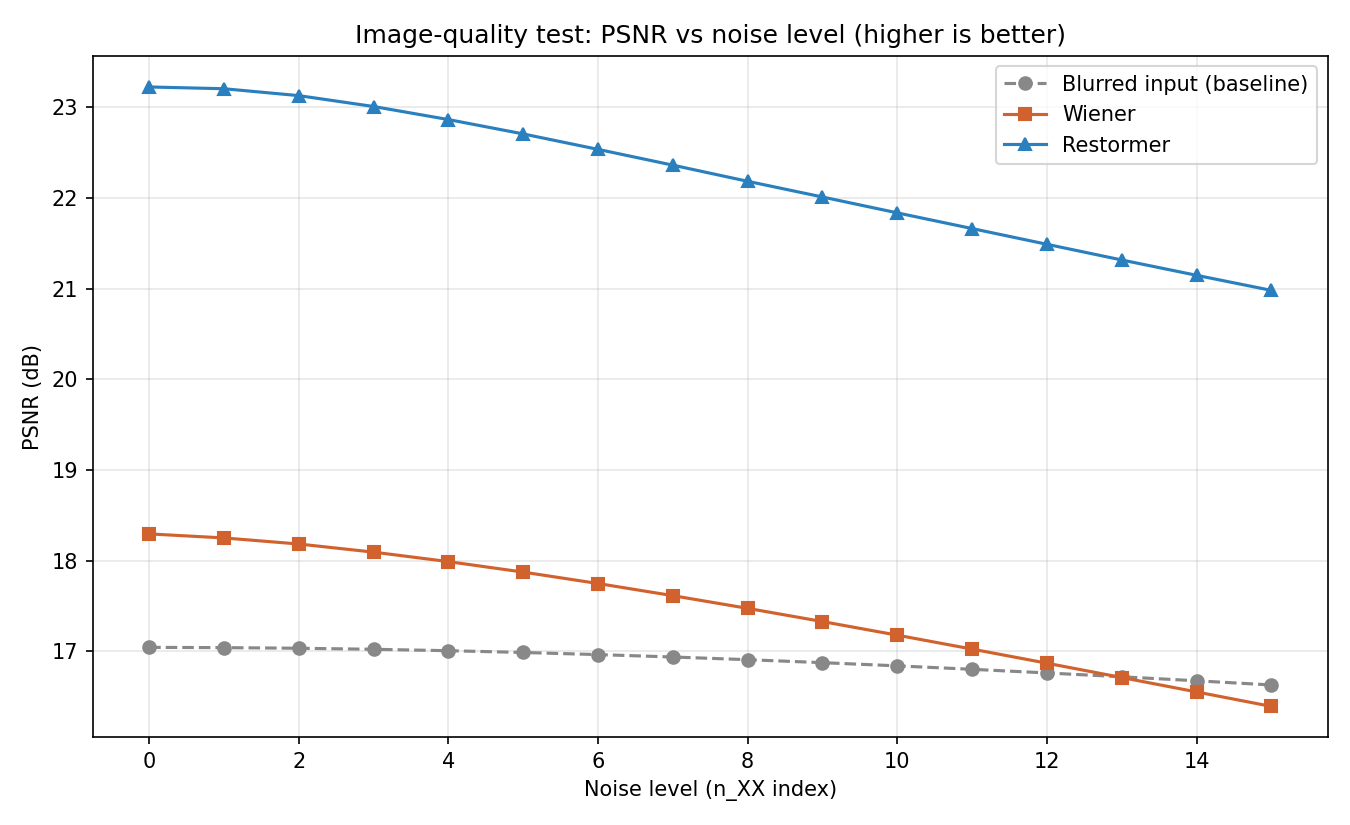

Values plotted in this chart, from the file beside it:
noise_level, psnr_blur, psnr_wiener, psnr_restormer, wiener_gain_vs_blur, restormer_gain_vs_blur, restormer_vs_wiener
n_00, 17.04, 18.29, 23.22, 1.252, 6.181, 4.93
n_01, 17.04, 18.25, 23.2, 1.21, 6.165, 4.955
n_02, 17.03, 18.18, 23.13, 1.15, 6.095, 4.946
n_03, 17.02, 18.09, 23.01, 1.072, 5.987, 4.915
n_04, 17.01, 17.99, 22.86, +0.9826, 5.859, 4.876
n_05, 16.99, 17.87, 22.71, +0.8865, 5.72, 4.833
n_06, 16.96, 17.75, 22.53, +0.7839, 5.572, 4.788
n_07, 16.94, 17.61, 22.36, +0.6765, 5.425, 4.748
n_08, 16.91, 17.47, 22.18, +0.5662, 5.277, 4.71
n_09, 16.87, 17.33, 22.01, +0.4532, 5.136, 4.683
n_10, 16.84, 17.18, 21.83, +0.3385, 4.997, 4.658
n_11, 16.8, 17.02, 21.66, +0.2228, 4.861, 4.638
n_12, 16.76, 16.87, 21.49, +0.1074, 4.728, 4.621
n_13, 16.72, 16.71, 21.31, -0.0081, 4.597, 4.605
n_14, 16.67, 16.55, 21.15, -0.1230, 4.473, 4.596
n_15, 16.63, 16.39, 20.98, -0.2364, 4.352, 4.589
